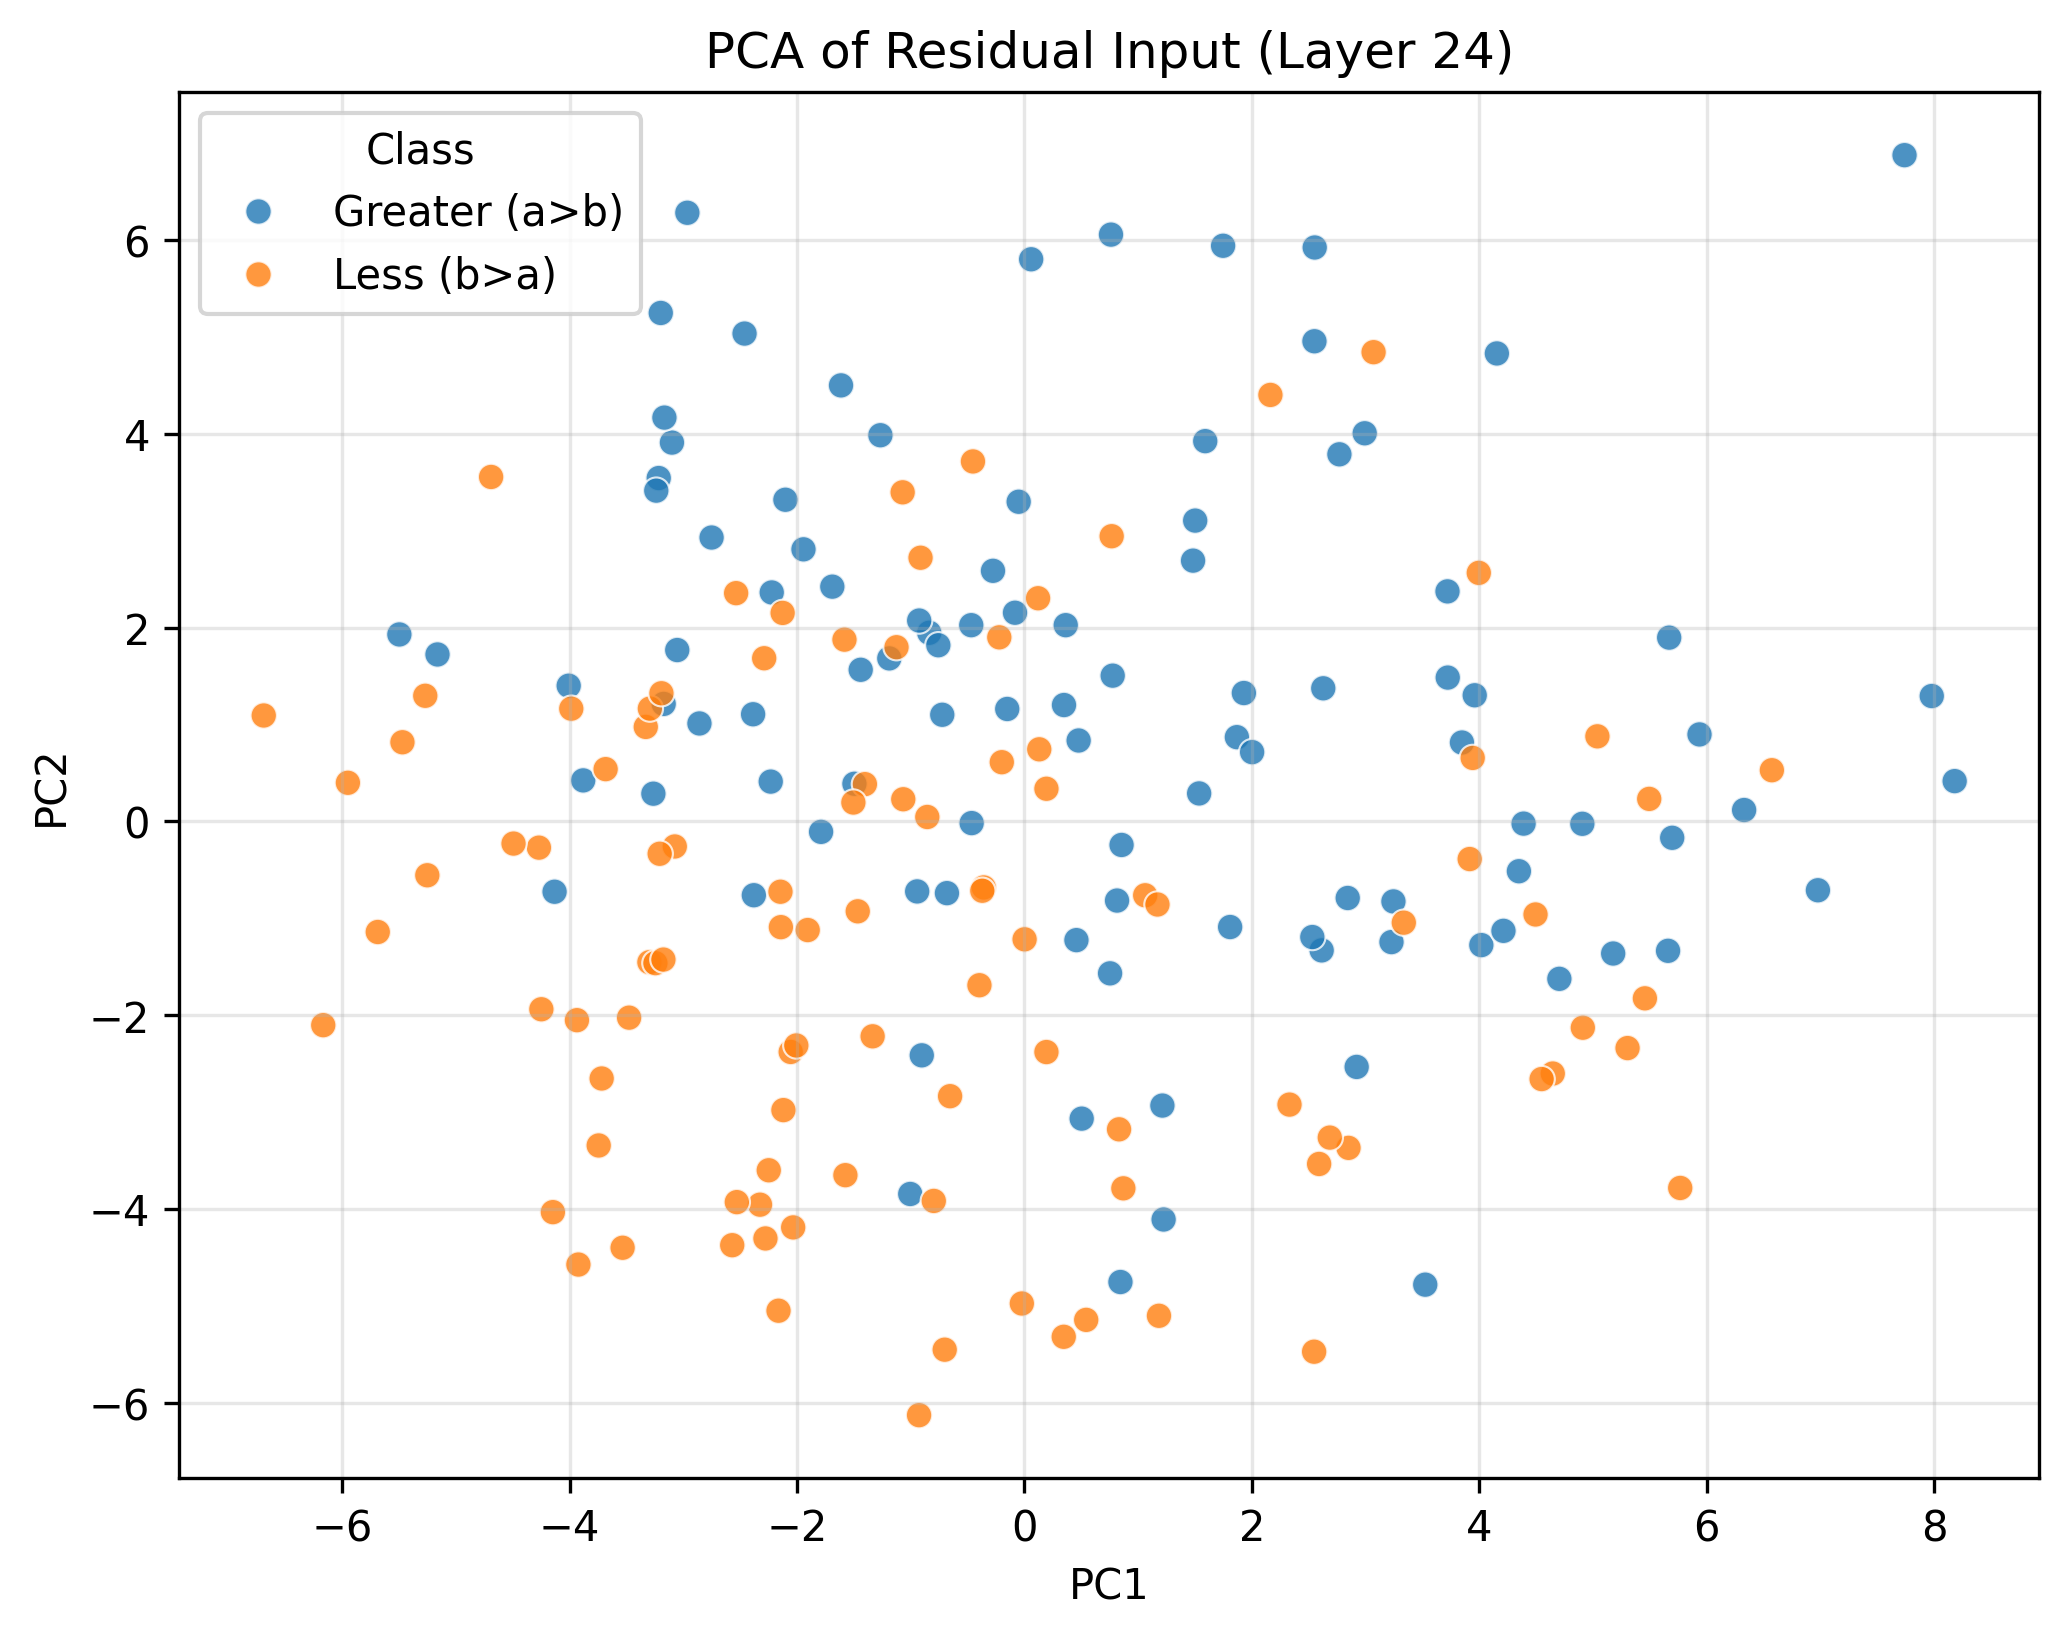

Data behind this chart, as committed beside it:
PC1, PC2, Class
6.978, -0.7099, Greater (a>b)
1.59, 3.924, Greater (a>b)
-0.4676, 2.025, Greater (a>b)
3.525, -4.779, Greater (a>b)
1.868, 0.8696, Greater (a>b)
-1.004, -3.844, Greater (a>b)
-5.161, 1.723, Greater (a>b)
-3.198, 5.246, Greater (a>b)
1.809, -1.089, Greater (a>b)
-3.172, 1.213, Greater (a>b)
-2.386, 1.106, Greater (a>b)
3.228, -1.245, Greater (a>b)
-0.464, -0.01699, Greater (a>b)
-4.132, -0.7253, Greater (a>b)
-2.379, -0.7612, Greater (a>b)
0.7531, -1.567, Greater (a>b)
4.018, -1.276, Greater (a>b)
2.553, 5.922, Greater (a>b)
-5.497, 1.929, Greater (a>b)
0.8543, -0.2426, Greater (a>b)
1.93, 1.325, Greater (a>b)
-2.461, 5.033, Greater (a>b)
2.922, -2.533, Greater (a>b)
4.39, -0.02241, Greater (a>b)
1.747, 5.939, Greater (a>b)
-0.05054, 3.298, Greater (a>b)
2.002, 0.7151, Greater (a>b)
1.213, -2.931, Greater (a>b)
-0.08285, 2.153, Greater (a>b)
-2.964, 6.28, Greater (a>b)
-3.053, 1.768, Greater (a>b)
1.224, -4.107, Greater (a>b)
0.4574, -1.225, Greater (a>b)
-0.837, 1.947, Greater (a>b)
4.213, -1.129, Greater (a>b)
0.05916, 5.8, Greater (a>b)
2.843, -0.7898, Greater (a>b)
-4.008, 1.4, Greater (a>b)
2.614, -1.33, Greater (a>b)
0.8444, -4.752, Greater (a>b)
-3.216, 3.543, Greater (a>b)
1.536, 0.289, Greater (a>b)
1.483, 2.691, Greater (a>b)
4.906, -0.02426, Greater (a>b)
-3.1, 3.909, Greater (a>b)
-0.6813, -0.7396, Greater (a>b)
-2.231, 0.411, Greater (a>b)
-2.858, 1.011, Greater (a>b)
0.8145, -0.8162, Greater (a>b)
7.74, 6.874, Greater (a>b)
-1.267, 3.985, Greater (a>b)
3.96, 1.302, Greater (a>b)
0.348, 1.201, Greater (a>b)
-3.166, 4.167, Greater (a>b)
-3.263, 0.2864, Greater (a>b)
-0.9026, -2.413, Greater (a>b)
2.77, 3.788, Greater (a>b)
-3.88, 0.4235, Greater (a>b)
7.979, 1.294, Greater (a>b)
2.532, -1.193, Greater (a>b)
... 140 more rows
